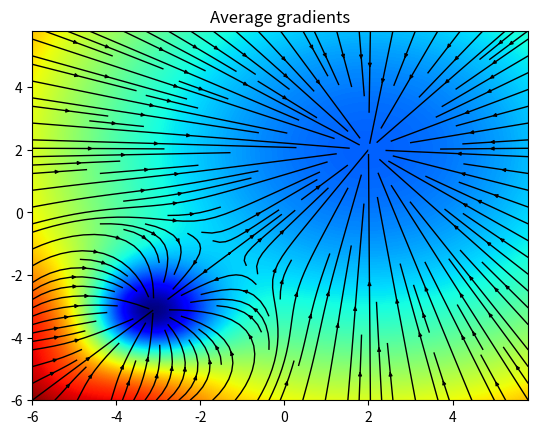
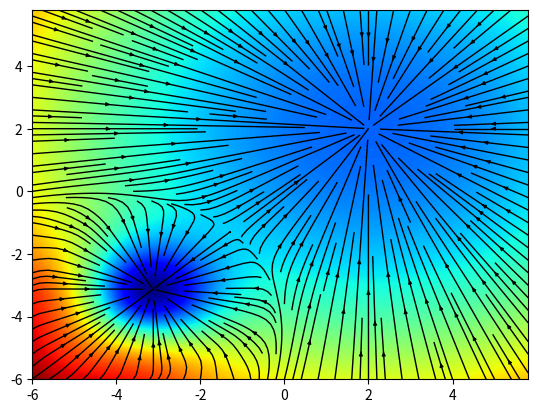
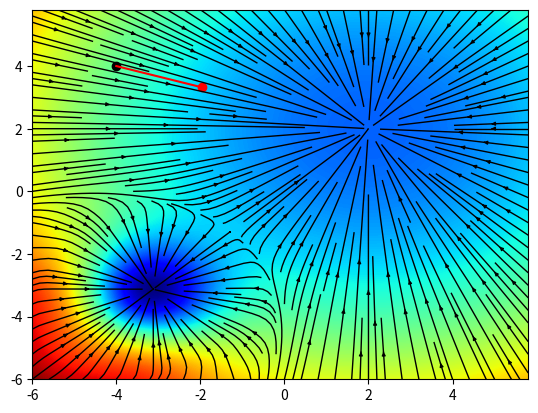

Recreate these plots in Python, in order.
import matplotlib.pyplot as plt
import numpy as np
from numpy.linalg import eig

import copy

from scipy.integrate import odeint, solve_ivp
from scipy.stats import norm



def ILC_paper_f(x, y):

    ## Define parameters
    w=0.3

    ## Define landscape
    # Z1 = -200*np.cos(w*x)*np.cos(w*y)*np.exp(-w*(x+4)**2-w*(y+4)**2) + (x+y-2)**2
    Z1 = -200*np.cos(w*x)*np.cos(w*y)*np.exp(-w*(x+4)**2-w*(y+4)**2) + (x-2)**2
    Z2 = -200*np.cos(w*x)*np.cos(w*y)*np.exp(-w*(x+4)**2-w*(y+4)**2) + (y-2)**2

    return Z1, Z2

def ILC_paper_grad(x, y):

    ## Define parameters
    w=0.3

    ## Define grads
    grad_Z1_x = 200*( w * np.cos(w*y) * np.exp(-w*(x+4)**2 - w*(y+4)**2) * ( np.sin(w*x) + 2*(x+4)*np.cos(w*x) ) ) + 2*(x-2)
    grad_Z1_y = 200*( w * np.cos(w*x) * np.exp(-w*(x+4)**2 - w*(y+4)**2) * ( np.sin(w*y) + 2*(y+4)*np.cos(w*y) ) )
    grad_Z2_x = 200*( w * np.cos(w*y) * np.exp(-w*(x+4)**2 - w*(y+4)**2) * ( np.sin(w*x) + 2*(x+4)*np.cos(w*x) ) )
    grad_Z2_y = 200*( w * np.cos(w*x) * np.exp(-w*(x+4)**2 - w*(y+4)**2) * ( np.sin(w*y) + 2*(y+4)*np.cos(w*y) ) ) + 2*(y-2)

    return grad_Z1_x, grad_Z1_y, grad_Z2_x, grad_Z2_y

def ILC_paper_grad_noise(x, y):

    ## Define parameters
    w=0.3
    sig = 3

    ## Define grads
    grad_Z1_x = (200*( w * np.cos(w*y) * np.exp(-w*(x+4)**2 - w*(y+4)**2) * ( np.sin(w*x) + 2*(x+4)*np.cos(w*x) ) ) + 2*(x-2)) + np.random.normal(0, sig, np.shape(x))
    grad_Z1_y = (200*( w * np.cos(w*x) * np.exp(-w*(x+4)**2 - w*(y+4)**2) * ( np.sin(w*y) + 2*(y+4)*np.cos(w*y) ) )) + np.random.normal(0, sig, np.shape(x))
    grad_Z2_x = (200*( w * np.cos(w*y) * np.exp(-w*(x+4)**2 - w*(y+4)**2) * ( np.sin(w*x) + 2*(x+4)*np.cos(w*x) ) )) + np.random.normal(0, sig, np.shape(x))
    grad_Z2_y = (200*( w * np.cos(w*x) * np.exp(-w*(x+4)**2 - w*(y+4)**2) * ( np.sin(w*y) + 2*(y+4)*np.cos(w*y) ) ) + 2*(y-2)) + np.random.normal(0, sig, np.shape(x))

    return grad_Z1_x, grad_Z1_y, grad_Z2_x, grad_Z2_y

def home_hard_f(x, y):
    
    ## Define parameters
    w = 0.3

    ## Define landscape
    Z1 = -100*np.cos(w*x)*np.cos(w*y)*np.exp(-w*(x)**2-w*(y-4)**2) + (x+2.5)**2 + (y+2.5)**2
    Z2 = -100*np.cos(w*x)*np.cos(w*y)*np.exp(-w*(x)**2-w*(y-4)**2) + (x-2.5)**2 + (y+2.5)**2

    return Z1, Z2

def home_hard_grad(x, y):

    ## Define parameters
    w = 0.3

    ## Define grads
    grad_Z1_x = 100*( w * np.cos(w*y) * np.exp(-w*(x)**2 - w*(y-4)**2) * ( np.sin(w*x) + 2*(x)*np.cos(w*x) ) ) + 2*(x+2.5)
    grad_Z1_y = 100*( w * np.cos(w*x) * np.exp(-w*(x)**2 - w*(y-4)**2) * ( np.sin(w*y) + 2*(y-4)*np.cos(w*y) ) ) + 2*(y+2.5)
    grad_Z2_x = 100*( w * np.cos(w*y) * np.exp(-w*(x)**2 - w*(y-4)**2) * ( np.sin(w*x) + 2*(x)*np.cos(w*x) ) ) + 2*(x-2.5)
    grad_Z2_y = 100*( w * np.cos(w*x) * np.exp(-w*(x)**2 - w*(y-4)**2) * ( np.sin(w*y) + 2*(y-4)*np.cos(w*y) ) ) + 2*(y+2.5)

    return grad_Z1_x, grad_Z1_y, grad_Z2_x, grad_Z2_y

def home_hard_grad_noise(x, y):

    ## Define parameters
    w = 0.3
    sig = 1

    ## Define grads
    grad_Z1_x = 100*( w * np.cos(w*y) * np.exp(-w*(x)**2 - w*(y-4)**2) * ( np.sin(w*x) + 2*(x)*np.cos(w*x) ) ) + 2*(x+2.5) + np.random.normal(0, sig, np.shape(x))
    grad_Z1_y = 100*( w * np.cos(w*x) * np.exp(-w*(x)**2 - w*(y-4)**2) * ( np.sin(w*y) + 2*(y-4)*np.cos(w*y) ) ) + 2*(y+2.5) + np.random.normal(0, sig, np.shape(x))
    grad_Z2_x = 100*( w * np.cos(w*y) * np.exp(-w*(x)**2 - w*(y-4)**2) * ( np.sin(w*x) + 2*(x)*np.cos(w*x) ) ) + 2*(x-2.5) + np.random.normal(0, sig, np.shape(x))
    grad_Z2_y = 100*( w * np.cos(w*x) * np.exp(-w*(x)**2 - w*(y-4)**2) * ( np.sin(w*y) + 2*(y-4)*np.cos(w*y) ) ) + 2*(y+2.5) + np.random.normal(0, sig, np.shape(x))

    return grad_Z1_x, grad_Z1_y, grad_Z2_x, grad_Z2_y

def home_hard_hess(x, y):

    ## Define parameters
    w = 0.3

    ## Define hesss
    hess_Z1_xx = - 200 * w**2 * x * np.exp(-w*x**2 - w*(y-4)**2) * np.cos(w*y) * (np.sin(w*x) + 2*x*np.cos(w*x)) 
    + 100 * w * np.exp(-w*x**2 - w*(y-4)**2) * np.cos(w*y) * (-2*w*x*np.sin(w*x) + w*np.cos(w*x) + 2*np.cos(w*x)) + 2
    hess_Z1_xy = - 200 * w**2 * (y-4) * np.exp(-w*x**2 - w*(y-4)**2) * np.cos(w*y) * (np.sin(w*x) + 2*x*np.cos(w*x))
    - 100 * w**2 * np.exp(-w*x**2 - w*(y-4)**2) * np.sin(w*y) * (np.sin(w*x) + 2*x*np.cos(w*x))
    hess_Z1_yx = - 200 * w**2 * x * np.exp(-w*x**2 - w*(y-4)**2) * np.cos(w*x) * (np.sin(w*y) + 2*(y-4)*np.cos(w*y)) 
    - 100 * w**2 * np.exp(-w*x**2 - w*(y-4)**2) * np.sin(w*x) * (np.sin(w*y) + 2*(y-4)*np.cos(w*y))
    hess_Z1_yy = - 200 * w**2 * (y-4) * np.exp(-w*x**2 - w*(y-4)**2) * np.cos(w*x) * (np.sin(w*y) + 2*(y-4)*np.cos(w*y)) 
    + 100 * w * np.exp(-w*x**2 - w*(y-4)**2) * np.cos(w*x) * (-2*w*(y-4)*np.sin(w*y) + w*np.cos(w*y) + 2*np.cos(w*y)) + 2
    hess_Z2_xx = - 200 * w**2 * x * np.exp(-w*x**2 - w*(y-4)**2) * np.cos(w*y) * (np.sin(w*x) + 2*x*np.cos(w*x)) 
    + 100 * w * np.exp(-w*x**2 - w*(y-4)**2) * np.cos(w*y) * (-2*w*x*np.sin(w*x) + w*np.cos(w*x) + 2*np.cos(w*x)) + 2

    hess_Z2_xy = - 200 * w**2 * (y-4) * np.exp(-w*x**2 - w*(y-4)**2) * np.cos(w*y) * (np.sin(w*x) + 2*x*np.cos(w*x)) 
    - 100 * w**2 * np.exp(-w*x**2 - w*(y-4)**2) * np.sin(w*y) * (np.sin(w*x) + 2*x*np.cos(w*x))

    hess_Z2_yx = - 200 * w**2 * x * np.exp(-w*x**2 - w*(y-4)**2) * np.cos(w*x) * (np.sin(w*y) + 2*(y-4)*np.cos(w*y)) 
    - 100 * w**2 * np.exp(-w*x**2 - w*(y-4)**2) * np.sin(w*x) * (np.sin(w*y) + 2*(y-4)*np.cos(w*y))
    hess_Z2_yy = - 200 * w**2 * (y-4) * np.exp(-w*x**2 - w*(y-4)**2) * np.cos(w*x) * (np.sin(w*y) + 2*(y-4)*np.cos(w*y)) 
    + 100 * w * np.exp(-w*x**2 - w*(y-4)**2) * np.cos(w*x) * (-2*w*(y-4)*np.sin(w*y) + w*np.cos(w*y) + 2*np.cos(w*y)) + 2

    return hess_Z1_xx, hess_Z1_xy, hess_Z1_yx, hess_Z1_yy, hess_Z2_xx, hess_Z2_xy, hess_Z2_yx, hess_Z2_yy

def home_ez_f(x, y):
    
    ## Define parameter
    w = 0.3

    ## Define landscape
    Z1 = -100*np.cos(w*x)*np.cos(w*y)*np.exp(-w*(x-2.5)**2-w*(y+2.5)**2) + (x)**2 + (y-4)**2
    Z2 = -100*np.cos(w*x)*np.cos(w*y)*np.exp(-w*(x+2.5)**2-w*(y+2.5)**2) + (x)**2 + (y-4)**2

    return Z1, Z2

def home_ez_grad(x, y):

    ## Defined grads
    grad_Z1_x = 100*( w * np.cos(w*y) * np.exp(-w*(x-2.5)**2 - w*(y+2.5)**2) * ( np.sin(w*x) + 2*(x-2.5)*np.cos(w*x) ) ) + 2*(x)
    grad_Z1_y = 100*( w * np.cos(w*x) * np.exp(-w*(x-2.5)**2 - w*(y+2.5)**2) * ( np.sin(w*y) + 2*(y+2.5)*np.cos(w*y) ) ) + 2*(y-4)
    grad_Z2_x = 100*( w * np.cos(w*y) * np.exp(-w*(x+2.5)**2 - w*(y+2.5)**2) * ( np.sin(w*x) + 2*(x+2.5)*np.cos(w*x) ) ) + 2*(x)
    grad_Z2_y = 100*( w * np.cos(w*x) * np.exp(-w*(x+2.5)**2 - w*(y+2.5)**2) * ( np.sin(w*y) + 2*(y+2.5)*np.cos(w*y) ) ) + 2*(y-4)

    return grad_Z1_x, grad_Z1_y, grad_Z2_x, grad_Z2_y

def avg_grad(x, y, grad):

    grad_Z1_x, grad_Z1_y, grad_Z2_x, grad_Z2_y = grad(x, y)
    avg_grad_x = -grad_Z1_x - grad_Z2_x
    avg_grad_y = -grad_Z1_y - grad_Z2_y

    return [avg_grad_x, avg_grad_y]

def reptile(x, y, grad, lr):

    k = 20

    x_1, y_1 = copy.deepcopy(x), copy.deepcopy(y)
    x_2, y_2 = copy.deepcopy(x), copy.deepcopy(y)
    for i in range(k):

        grad_Z1_x, grad_Z1_y, _, _ = grad(x_1, y_1)
        x_1, y_1 = x_1 - lr*grad_Z1_x, y_1 - lr*grad_Z1_y
        _, _, grad_Z2_x, grad_Z2_y = grad(x_2, y_2)
        x_2, y_2 = x_2 - lr*grad_Z2_x, y_2 - lr*grad_Z2_y

    return [((x_1 - x) + (x_2 - x)) / float(k), ((y_1 - y) + (y_2 - y)) / float(k)]

def dynamical_sys(x0, y0, f, grad, method, lr, m):

    # Initialization
    S = np.empty((2,0))
    S = np.append(S, np.array([x0, y0]), axis=1)

    x, y = x0, y0
    v_x, v_y = 0, 0
    for i in range(100):
        grad_x, grad_y = method(x, y, grad, lr)
        v_x = m*v_x - 0.25*grad_x
        v_y = m*v_y - 0.25*grad_y
        x = x - v_x
        y = y - v_y
        S = np.append(S, np.array([x, y]), axis=1)

    plt.plot(S[0,:], S[1,:], 'r')
    plt.scatter(x0, y0, c='k')
    plt.scatter(x, y, c='r')

def dynamical_sys_init(x0, y0, f, grad, method, lr, m):

    x, y = x0, y0
    v_x, v_y = 0, 0
    for i in range(150):
        grad_x, grad_y = method(x, y, grad)
        v_x = m*v_x - lr*grad_x
        v_y = m*v_y - lr*grad_y
        x = x - v_x
        y = y - v_y

    # print("(x,y) = (" + str(x) + ", " + str(y) + ")")
    if np.sqrt(np.power(x+3.125, 2) + np.power(y+3.125, 2)) < 0.5:
        return [1, 1]
    elif np.sqrt(np.power(x-2, 2) + np.power(y-2, 2)) < 1:
        return [1, 0]
    else:
        return [0, 0]


if __name__ == '__main__':

    #########################################################
    ## Choose vector vizualization
    #########################################################
    strmplt = True

    #########################################################
    ## Choose method 
    #########################################################
    # method = avg_grad
    # method_name = "avg"
    method = reptile
    method_name = "reptile"
    # method = geom_mean
    # method_name = "geom"
    # method = geom_AND


    #########################################################
    ## Learning parameter
    #########################################################
    lr = 0.01
    m = 0
    SGD = False

    #########################################################
    ## Choose function
    #########################################################
    f = ILC_paper_f
    grad = ILC_paper_grad
    # f = home_ez_f
    # grad = home_ez_grad
    # f = home_hard_f
    # grad = home_hard_grad
    # hess = home_hard_hess

    #########################################################
    ## Define space
    #########################################################
    x = np.arange(-6, 6, 0.2)
    y = np.arange(-6, 6, 0.2)

    x, y = np.meshgrid(x, y)

    #########################################################
    ## Function
    #########################################################
    Z1, Z2 = f(x, y)
    grad_Z1_x, grad_Z1_y, grad_Z2_x, grad_Z2_y = grad(x, y)

    #########################################################
    ## Gradient combination
    #########################################################
    avg_grad_x = - grad_Z1_x - grad_Z2_x
    avg_grad_y = - grad_Z1_y - grad_Z2_y

    grad_x, grad_y = method(x, y, grad, 0.01)

    #########################################################
    ## Hessian ridges vizualization
    #########################################################
    # hess_Z1_xx, hess_Z1_xy, hess_Z1_yx, hess_Z1_yy, hess_Z2_xx, hess_Z2_xy, hess_Z2_yx, hess_Z2_yy = hess(x,y)
    # hess_Z1 = np.stack([np.stack([hess_Z1_xx, hess_Z1_xy], axis=2), np.stack([hess_Z1_yx, hess_Z1_yy], axis=2)], axis=3)
    # hess_Z1_val, hess_Z1_vec = eig(hess_Z1)
    
    # fig = plt.figure()
    # plt.contourf(x, y, hess_Z1_val[:,:,0], levels = 1000, cmap='jet')
    # plt.streamplot(x, y, hess_Z1_vec[:,:,0,0], hess_Z1_vec[:,:,1,0], density=1.5, color='k', linewidth=1, arrowsize=0.5)
    # fig = plt.figure()
    # plt.contourf(x, y, hess_Z1_val[:,:,1], levels = 1000, cmap='jet')
    # plt.streamplot(x, y, hess_Z1_vec[:,:,0,1], hess_Z1_vec[:,:,1,1], density=1.5, color='k', linewidth=1, arrowsize=0.5)
    # fig = plt.figure()
    # plt.contourf(x, y, Z1 + Z2, levels = 1000, cmap='jet')

    #########################################################
    ## Expected gradient field with AND-Mask
    #########################################################
    # diff_grad_x = np.minimum(np.abs(grad_Z1_x), np.abs(grad_Z2_x))
    # diff_grad_y = np.minimum(np.abs(grad_Z1_y), np.abs(grad_Z2_y))

    # sign_trick = np.sign(np.abs(grad_Z1_x) - np.abs(grad_Z2_x))
    # max_grad_x = grad_Z1_x * (sign_trick+1)/2
    # max_grad_x += grad_Z2_x * np.abs(sign_trick-1)/2
    # sign_trick = np.sign(np.abs(grad_Z1_y) - np.abs(grad_Z2_y))
    # max_grad_y = grad_Z1_y * (sign_trick+1)/2
    # max_grad_y += grad_Z2_y * np.abs(sign_trick-1)/2

    # p_x = np.zeros(np.shape(diff_grad_x))
    # p_y = np.zeros(np.shape(diff_grad_y))
    # for i in range(np.shape(diff_grad_x)[0]):
    #     for j in range(np.shape(diff_grad_x)[1]):
    #         p_x[i,j] = n.cdf(diff_grad_x[i,j])
    #         p_y[i,j] = n.cdf(diff_grad_y[i,j])

    # E_x = p_x * max_grad_x
    # E_y = p_y * max_grad_y

    # fig = plt.figure()
    # plt.contourf(x, y, Z1+Z2, levels = 1000, cmap='jet')
    # plt.quiver(x, y, diff_grad_x, diff_grad_y, density=1.5, color='k', linewidth=1, arrowsize=0.5)
    # fig = plt.figure()
    # heat = plt.contourf(x, y, p_x, levels = 1000, cmap='jet')
    # plt.quiver(x, y, -max_grad_x, np.zeros(np.shape(max_grad_x)), color='k')
    # plt.title("X component visualization")
    # plt.colorbar(heat)
    # plt.savefig("prob_viz_x.png")


    # fig = plt.figure()
    # heat = plt.contourf(x, y, p_y, levels = 1000, cmap='jet')
    # plt.quiver(x, y, np.zeros(np.shape(max_grad_y)), -max_grad_y, color='k')
    # plt.title("Y component visualization")
    # plt.colorbar(heat)
    # plt.savefig("prob_viz_y.png")

    # fig = plt.figure()
    # plt.contourf(x, y, Z1+Z2, levels = 1000, cmap='jet')
    # plt.streamplot(x, y, -E_x, -E_y, density=1.5, color='k', linewidth=1, arrowsize=0.5)
    # plt.title("Expected gradients")
    # plt.savefig("grad_expectancy.png")


    #########################################################
    ## Environment Grad visualization (Single, avg)
    #########################################################
    # fig = plt.figure()
    # plt.contourf(x, y, Z1, levels = 1000, cmap='jet')
    # plt.streamplot(x, y, -grad_Z1_x, -grad_Z1_y, density=1.5, color='k', linewidth=1, arrowsize=0.5)
    # plt.savefig("grad_env_A.png")
    # fig = plt.figure()
    # plt.contourf(x, y, Z2, levels = 1000, cmap='jet')
    # plt.streamplot(x, y, -grad_Z2_x, -grad_Z2_y, density=1.5, color='k', linewidth=1, arrowsize=0.5)
    # plt.savefig("grad_env_B.png")
    fig = plt.figure()
    plt.contourf(x, y, Z1+Z2, levels = 1000, cmap='jet')
    if strmplt:
        plt.streamplot(x, y, avg_grad_x, avg_grad_y, density=1.5, color='k', linewidth=1, arrowsize=0.5)
    else:
        plt.quiver(x, y, avg_grad_x, avg_grad_y, color='k')
    plt.title("Average gradients")
    plt.savefig("grad_avg.png")

    plt.figure()
    plt.contourf(x, y, Z1 + Z2, levels = 1000, cmap='jet')
    if strmplt:
        plt.streamplot(x, y, grad_x, grad_y, density=2, color='k', linewidth=1, arrowsize=0.5)
    else:
        plt.quiver(x, y, grad_x, grad_y, color='k')
    plt.savefig("grad_"+str(method_name)+".png")


    #########################################################
    ## Gradient descent visualization
    #########################################################
    if SGD:
        grad = ILC_paper_grad_noise
        # grad = home_hard_grad_noise

    plt.figure()
    # plt.contourf(x, y, np.sqrt(np.power(grad_x, 2) + np.power(grad_y, 2)), levels = 1000, cmap='jet')
    plt.contourf(x, y, Z1 + Z2, levels = 1000, cmap='jet')
    if strmplt:
        plt.streamplot(x, y, grad_x, grad_y, density=2, color='k', linewidth=1, arrowsize=0.5)
    else:
        plt.quiver(x, y, grad_x, grad_y, color='k')


    x0, y0 = np.array([[-4], [4]])
    # x0, y0 = np.random.uniform(-6,6,(2,1))

    dynamical_sys(x0, y0, f, grad, method, lr, m)

    # plt.savefig("dyn_batch_noise_hard_3.png")
    plt.show()
